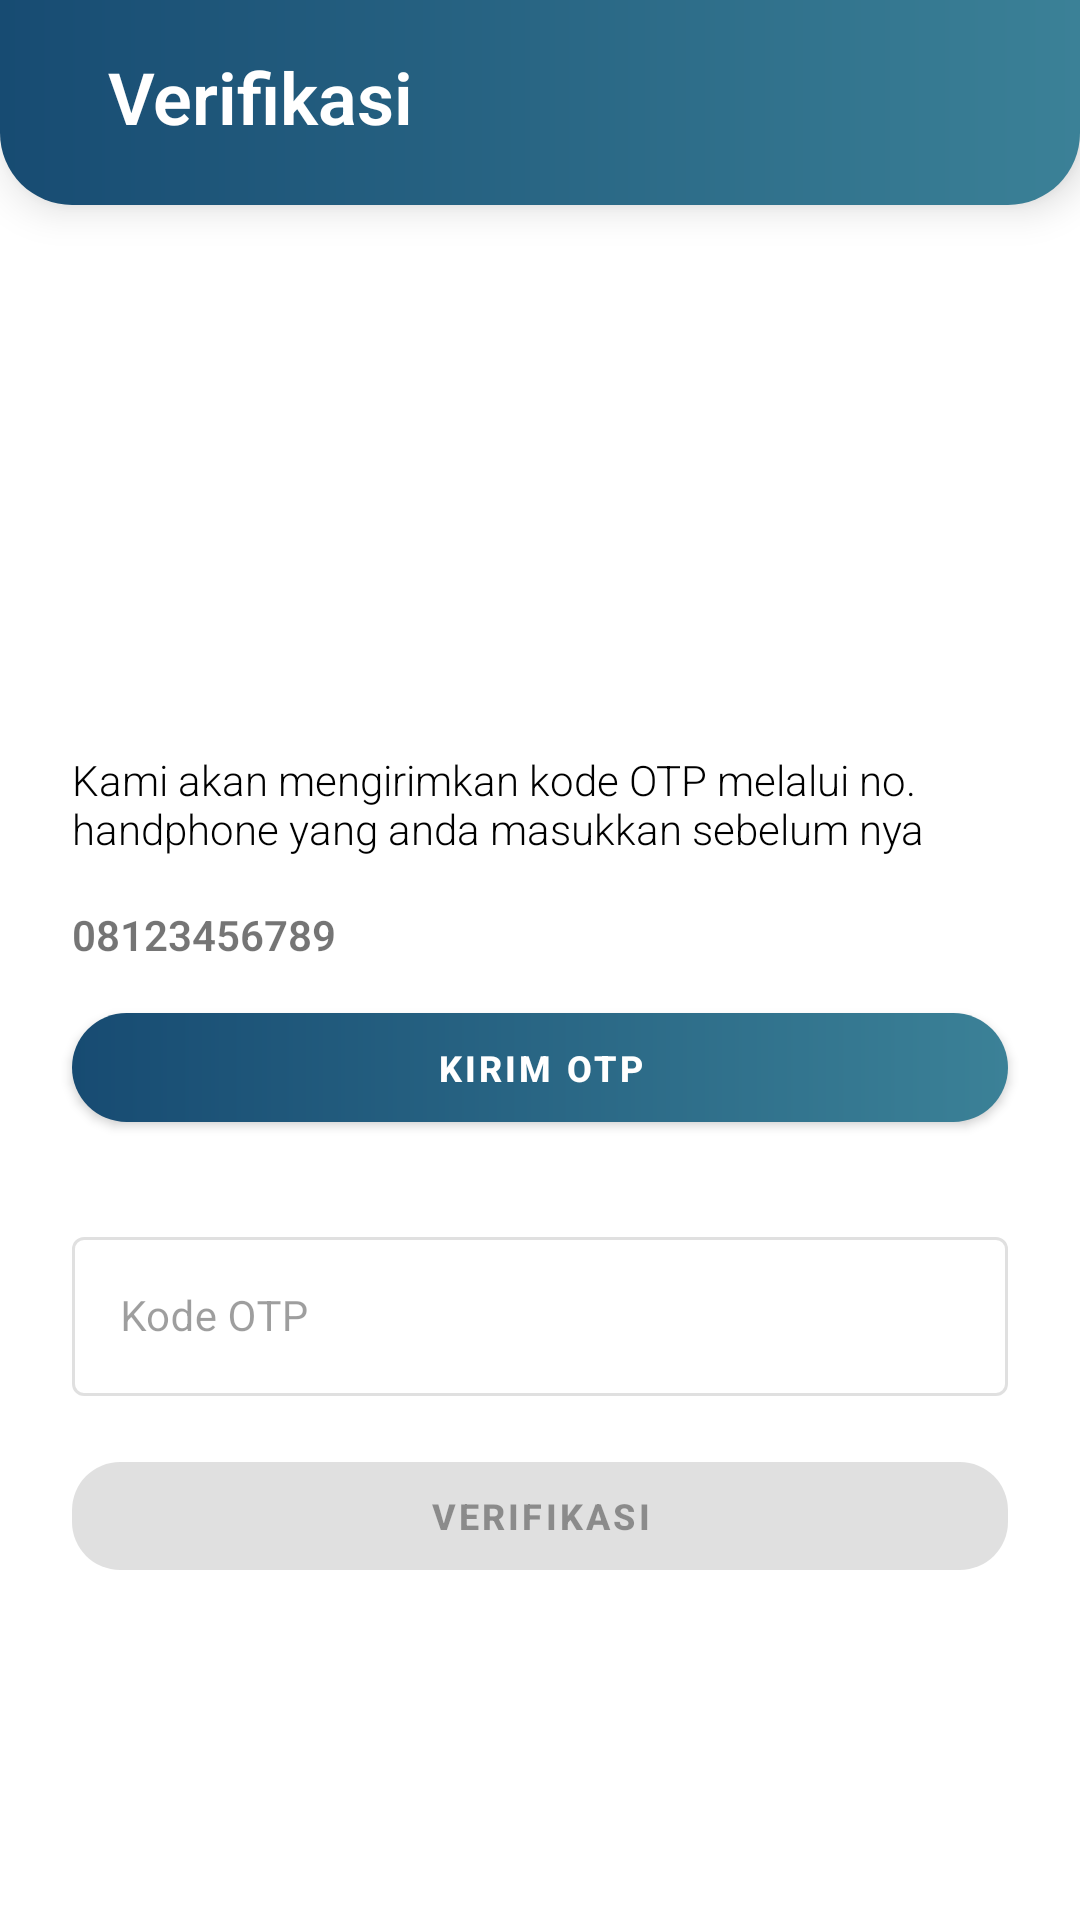

Produce the Android XML layout that renders to this screen, including the resource entries it uses.
<!-- AndroidManifest.xml: application theme AppTheme -->
<!-- res/layout/fragment_register_otp.xml -->
<?xml version="1.0" encoding="utf-8"?>
<layout
    xmlns:android="http://schemas.android.com/apk/res/android"
    xmlns:app="http://schemas.android.com/apk/res-auto"
    xmlns:tools="http://schemas.android.com/tools"
    tools:context=".OTP.RegisterOTPFragment">
    <RelativeLayout
        android:id="@+id/baseLayout"
        android:layout_width="match_parent"
        android:layout_height="match_parent">

        <RelativeLayout
            android:id="@+id/headerLayout"
            android:layout_width="match_parent"
            android:layout_height="wrap_content"
            android:background="@drawable/gradient_round_header"
            android:elevation="8dp"
            android:paddingTop="@dimen/header_vertical_padding"
            android:paddingBottom="20dp">

            <RelativeLayout
                android:id="@+id/titleLayout"
                android:layout_width="match_parent"
                android:layout_height="wrap_content"
                android:layout_marginHorizontal="24dp">

                <ImageView
                    android:id="@+id/backToPreviousPageButton"
                    android:layout_width="wrap_content"
                    android:layout_height="wrap_content"
                    android:layout_centerVertical="true"
                    android:src="@drawable/ic_baseline_arrow_back_24"
                    app:tint="@color/white" />


                <TextView
                    android:id="@+id/historyDetailTitle"
                    style="@style/fragment_header_text_style"
                    android:layout_width="match_parent"
                    android:layout_height="wrap_content"
                    android:layout_marginStart="12dp"
                    android:layout_toEndOf="@id/backToPreviousPageButton"
                    android:text="@string/otp_ui_title"
                    android:textColor="@color/white" />
            </RelativeLayout>

        </RelativeLayout>

        <ScrollView
            android:layout_below="@+id/headerLayout"
            android:layout_width="match_parent"
            android:layout_height="match_parent">

            <RelativeLayout
                android:layout_width="match_parent"
                android:layout_height="wrap_content">

                <ImageView
                    android:id="@+id/iv_otp_phone_logo"
                    android:layout_width="match_parent"
                    android:layout_height="150dp"
                    android:layout_marginTop="@dimen/margin_between_header_and_component"
                    android:src="@drawable/ic_baseline_phone_android_24"
                    app:tint="@color/primaryColor" />

                <TextView
                    android:id="@+id/tv_otp_instruction"
                    android:layout_width="match_parent"
                    android:layout_height="wrap_content"
                    android:layout_below="@+id/iv_otp_phone_logo"
                    android:layout_marginHorizontal="24dp"
                    android:layout_marginTop="16dp"
                    android:text="@string/otp_instruction"
                    android:textColor="@color/black" />


                <RelativeLayout
                    android:layout_marginTop="16dp"
                    android:id="@+id/rl_inputted_phone"
                    android:layout_below="@+id/tv_otp_instruction"
                    android:layout_width="match_parent"
                    android:layout_height="wrap_content"
                    android:layout_marginHorizontal="24dp">

                    <TextView
                        android:layout_centerVertical="true"
                        android:textStyle="bold"
                        android:id="@+id/tv_inputted_phone"
                        android:layout_width="match_parent"
                        android:layout_height="wrap_content"
                        android:text="@string/sample_phone_text" />

                    <ImageView
                        android:id="@+id/iv_edit_phone_button"
                        android:layout_centerVertical="true"
                        android:layout_alignParentEnd="true"
                        android:layout_width="20dp"
                        android:layout_height="20dp"
                        android:src="@drawable/ic_baseline_edit_24"/>

                </RelativeLayout>

                <com.google.android.material.button.MaterialButton
                    android:id="@+id/send_otp_button"
                    android:layout_width="match_parent"
                    android:layout_height="wrap_content"
                    android:layout_below="@id/rl_inputted_phone"
                    android:layout_alignParentEnd="true"
                    android:layout_marginHorizontal="24dp"
                    android:layout_marginTop="16dp"
                    android:text="@string/send_to_phone_number"
                    android:textSize="12sp"
                    app:backgroundTint="@null"
                    android:minHeight="20dip"
                    android:background="@drawable/gradient_round"
                    android:textStyle="bold"
                    app:cornerRadius="16dp" />

                <com.google.android.material.button.MaterialButton
                    android:id="@+id/resend_otp_button"
                    android:layout_width="match_parent"
                    android:visibility="gone"
                    android:layout_height="wrap_content"
                    android:layout_below="@id/rl_inputted_phone"
                    android:layout_alignParentEnd="true"
                    android:layout_marginHorizontal="24dp"
                    android:layout_marginTop="16dp"
                    android:text="@string/resend_to_phone_number"
                    android:textSize="12sp"
                    android:textStyle="bold"
                    app:cornerRadius="16dp" />


                <RelativeLayout
                    android:visibility="gone"
                    android:id="@+id/rl_resend_otp"
                    android:layout_below="@+id/send_otp_button"
                    android:layout_width="match_parent"
                    android:layout_height="wrap_content"
                    android:layout_marginTop="16dp"
                    android:orientation="vertical">

                    <TextView
                        android:layout_centerHorizontal="true"
                        android:id="@+id/tv_otp_try_again_title"
                        android:textColor="@color/black"
                        android:layout_marginHorizontal="24dp"
                        android:textStyle="bold"
                        android:layout_width="wrap_content"
                        android:layout_height="wrap_content"
                        android:text="@string/otp_try_again_title" />

                    <TextView
                        android:textStyle="bold"
                        android:layout_centerHorizontal="true"
                        android:id="@+id/tv_otp_try_again_countdown"
                        android:textColor="@color/primaryColor"
                        android:layout_marginHorizontal="24dp"
                        android:layout_below="@+id/tv_otp_try_again_title"
                        android:layout_width="wrap_content"
                        android:layout_height="wrap_content"
                        android:text="@string/otp_try_again_countdown" />
                </RelativeLayout>


                <View
                    android:layout_marginHorizontal="16dp"
                    android:background="@color/flat_grey_light_2"
                    android:layout_marginTop="16dp"
                    android:layout_below="@+id/rl_resend_otp"
                    android:layout_height="1dp"
                    android:layout_width="match_parent"
                    android:id="@+id/dividerLine" />

                <com.google.android.material.textfield.TextInputLayout
                    android:id="@+id/et_otp_phone_layout"
                    android:enabled="false"
                    style="@style/Widget.MaterialComponents.TextInputLayout.OutlinedBox"
                    android:layout_width="match_parent"
                    android:layout_height="wrap_content"
                    android:layout_below="@id/dividerLine"
                    android:layout_marginHorizontal="24dp"
                    android:layout_marginTop="16dp"
                    android:hint="@string/kode_otp_hint"
                    app:boxBackgroundColor="@android:color/transparent"
                    app:endIconMode="clear_text"
                    app:startIconDrawable="@drawable/ic_baseline_phone_android_24">

                    <com.google.android.material.textfield.TextInputEditText
                        android:id="@+id/et_otp_phone"
                        android:maxLength="6"
                        android:layout_width="match_parent"
                        android:layout_height="wrap_content"
                        android:inputType="number"
                        android:textSize="14sp" />
                </com.google.android.material.textfield.TextInputLayout>


                <com.google.android.material.button.MaterialButton
                    android:id="@+id/authenticate_otp_button"
                    android:layout_width="match_parent"
                    android:layout_height="wrap_content"
                    android:layout_below="@id/et_otp_phone_layout"
                    android:layout_alignParentEnd="true"
                    android:layout_marginHorizontal="24dp"
                    android:layout_marginTop="16dp"
                    android:layout_marginBottom="32dp"
                    android:enabled="false"
                    android:text="@string/otp_ui_title"
                    android:textSize="12sp"
                    android:textStyle="bold"
                    app:cornerRadius="16dp" />

            </RelativeLayout>
        </ScrollView>


    </RelativeLayout>

</layout>
<!-- resources referenced by this layout -->
<resources>
  <color name="black">#FF000000</color>
  <color name="primaryColor">#3B8197</color>
  <color name="white">#FFFFFFFF</color>
  <dimen name="header_vertical_padding">16dp</dimen>
  <dimen name="margin_between_header_and_component">16dp</dimen>
  <!-- drawable gradient_round (drawable) -->
  <?xml version="1.0" encoding="utf-8"?>
  <shape xmlns:android="http://schemas.android.com/apk/res/android"
      android:thickness="0dp"
      android:shape="rectangle">
      <gradient
          android:startColor="#174b72"
          android:endColor= "#3B8197"
          android:type="linear"
          android:angle="0"/>
      <corners android:radius="24dp" />
  </shape>
  <!-- drawable gradient_round_header (drawable) -->
  <?xml version="1.0" encoding="utf-8"?>
  <shape xmlns:android="http://schemas.android.com/apk/res/android"
      android:shape="rectangle"
      android:thickness="0dp">
      <gradient
          android:angle="0"
          android:endColor="#3B8197"
          android:startColor="#174b72"
          android:type="linear" />
      <corners
          android:bottomLeftRadius="24dp"
          android:bottomRightRadius="24dp" />
  </shape>
  <string name="kode_otp_hint">Kode OTP</string>
  <string name="otp_instruction">Kami akan mengirimkan kode OTP melalui no. handphone yang anda masukkan sebelum nya</string>
  <string name="otp_try_again_countdown">%d detik</string>
  <string name="otp_try_again_title">Anda dapat mengirim kembali OTP dalam</string>
  <string name="otp_ui_title">Verifikasi</string>
  <string name="resend_to_phone_number">Kirim Ulang OTP</string>
  <string name="sample_phone_text">08123456789</string>
  <string name="send_to_phone_number">Kirim OTP</string>
  <style name="fragment_header_text_style">
          <item name="android:textSize">24sp</item>
          <item name="android:textStyle">bold</item>
          <item name="android:textColor">#000</item>
      </style>
  <style name="AppTheme" parent="Theme.MaterialComponents.Light.NoActionBar">
          <item name="colorPrimary">@color/primaryColor</item>
          <item name="colorPrimaryDark">@color/primaryColor</item>
          <item name="colorAccent">@color/primaryColor</item>
  
          <item name="android:textViewStyle">@style/TextViewStyle</item>
          <item name="android:buttonStyle">@style/ButtonStyle</item>
  
          <item name="bottomSheetDialogTheme">@style/AppBottomSheetDialogTheme</item>
  
          <item name="android:listDivider">@color/primaryColor</item>
  
      </style>
  <style name="TextViewStyle" parent="android:Widget.TextView">
          <item name="android:fontFamily">sans-serif-light</item>
      </style>
  <style name="ButtonStyle">
          <item name="android:layout_width">match_parent</item>
          <item name="android:layout_height">wrap_content</item>
          <item name="android:textColor">@color/green</item>
          <item name="backgroundTint">@android:color/white</item>
      </style>
  <style name="AppBottomSheetDialogTheme" parent="Theme.Design.Light.BottomSheetDialog">
          <item name="bottomSheetStyle">@style/AppModalStyle</item>
      </style>
  <color name="green">#00B52D</color>
  <style name="AppModalStyle" parent="Widget.Design.BottomSheet.Modal">
          <item name="android:background">@drawable/rounded_bottomsheet</item>
      </style>
</resources>
